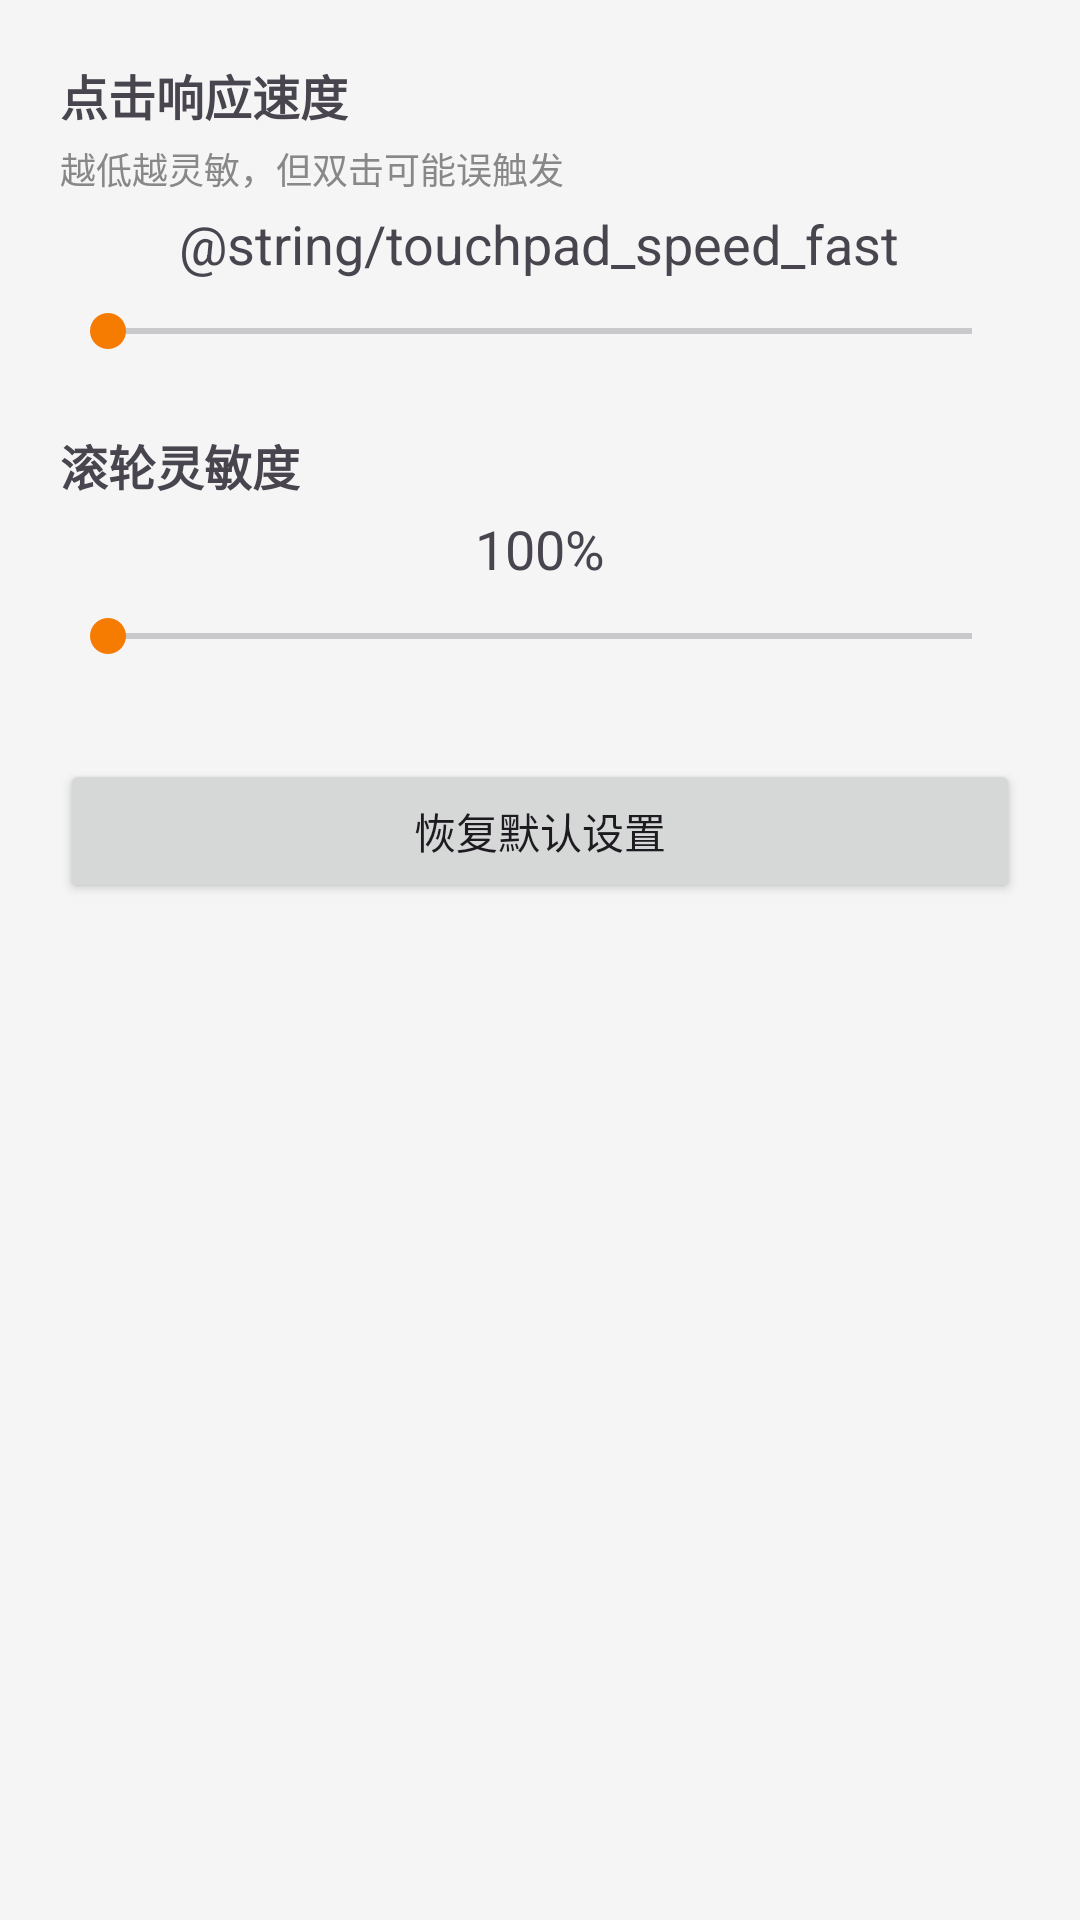

Layout XML and referenced resources for this Android screen:
<!-- AndroidManifest.xml: application theme Theme.Usbvideo -->
<!-- res/layout/dialog_touchpad_settings.xml -->
<?xml version="1.0" encoding="utf-8"?>
<ScrollView xmlns:android="http://schemas.android.com/apk/res/android"
    android:layout_width="match_parent"
    android:layout_height="wrap_content"
    android:padding="20dp">

    <LinearLayout
        android:layout_width="match_parent"
        android:layout_height="wrap_content"
        android:orientation="vertical">

        
        <TextView
            android:layout_width="wrap_content"
            android:layout_height="wrap_content"
            android:text="@string/touchpad_setting_tap_delay"
            android:textSize="16sp"
            android:textStyle="bold"
            android:layout_marginBottom="4dp"/>

        <TextView
            android:id="@+id/tap_delay_description"
            android:layout_width="wrap_content"
            android:layout_height="wrap_content"
            android:text="@string/touchpad_setting_tap_delay_desc"
            android:textSize="12sp"
            android:textColor="#888888"
            android:layout_marginBottom="4dp"/>

        <TextView
            android:id="@+id/tap_delay_value"
            android:layout_width="wrap_content"
            android:layout_height="wrap_content"
            android:text="@string/touchpad_speed_fast"
            android:textSize="18sp"
            android:layout_gravity="center"
            android:layout_marginBottom="8dp"/>

        <SeekBar
            android:id="@+id/tap_delay_seekbar"
            android:layout_width="match_parent"
            android:layout_height="wrap_content"
            android:max="200"
            android:layout_marginBottom="24dp"/>

        
        <TextView
            android:layout_width="wrap_content"
            android:layout_height="wrap_content"
            android:text="@string/touchpad_setting_scroll_sensitivity"
            android:textSize="16sp"
            android:textStyle="bold"
            android:layout_marginBottom="4dp"/>

        <TextView
            android:id="@+id/scroll_sensitivity_value"
            android:layout_width="wrap_content"
            android:layout_height="wrap_content"
            android:text="100%"
            android:textSize="18sp"
            android:layout_gravity="center"
            android:layout_marginBottom="8dp"/>

        <SeekBar
            android:id="@+id/scroll_sensitivity_seekbar"
            android:layout_width="match_parent"
            android:layout_height="wrap_content"
            android:max="150"
            android:layout_marginBottom="24dp"/>

        
        <Button
            android:id="@+id/reset_defaults_button"
            android:layout_width="match_parent"
            android:layout_height="wrap_content"
            android:text="@string/touchpad_reset_defaults"
            android:layout_marginTop="8dp"/>
    </LinearLayout>
</ScrollView>
<!-- resources referenced by this layout -->
<resources>
  <string name="touchpad_reset_defaults">恢复默认设置</string>
  <string name="touchpad_setting_scroll_sensitivity">滚轮灵敏度</string>
  <string name="touchpad_setting_tap_delay">点击响应速度</string>
  <string name="touchpad_setting_tap_delay_desc">越低越灵敏，但双击可能误触发</string>
  <string name="touchpad_speed_fast">سريع (80 مللي ثانية)</string>
  <style name="Theme.Usbvideo" parent="Theme.Material3.DayNight.NoActionBar">
          
          <item name="colorPrimary">@color/theme_accent_orange</item>
          <item name="colorOnPrimary">@color/on_primary</item>
          <item name="colorPrimaryContainer">@color/theme_accent_orange_container</item>
          <item name="colorOnPrimaryContainer">@color/theme_accent_orange_on_container</item>
          
          <item name="colorSecondary">@color/theme_accent_orange</item>
          <item name="colorOnSecondary">@color/on_primary</item>
          <item name="colorSecondaryContainer">@color/theme_accent_orange_container</item>
          <item name="colorOnSecondaryContainer">@color/theme_accent_orange_on_container</item>
          
          <item name="android:statusBarColor" tools:targetApi="l">?attr/colorPrimary</item>
          
          <item name="android:windowBackground">@color/background_light</item>
          
          <item name="android:navigationBarColor">@color/background_light</item>
      </style>
  <color name="theme_accent_orange">#FFF57C00</color>
  <color name="on_primary">#FFFFFFFF</color>
  <color name="theme_accent_orange_container">#FFFFE0B2</color>
  <color name="theme_accent_orange_on_container">#FF5D2A00</color>
  <color name="background_light">#FFF5F5F5</color>
</resources>
